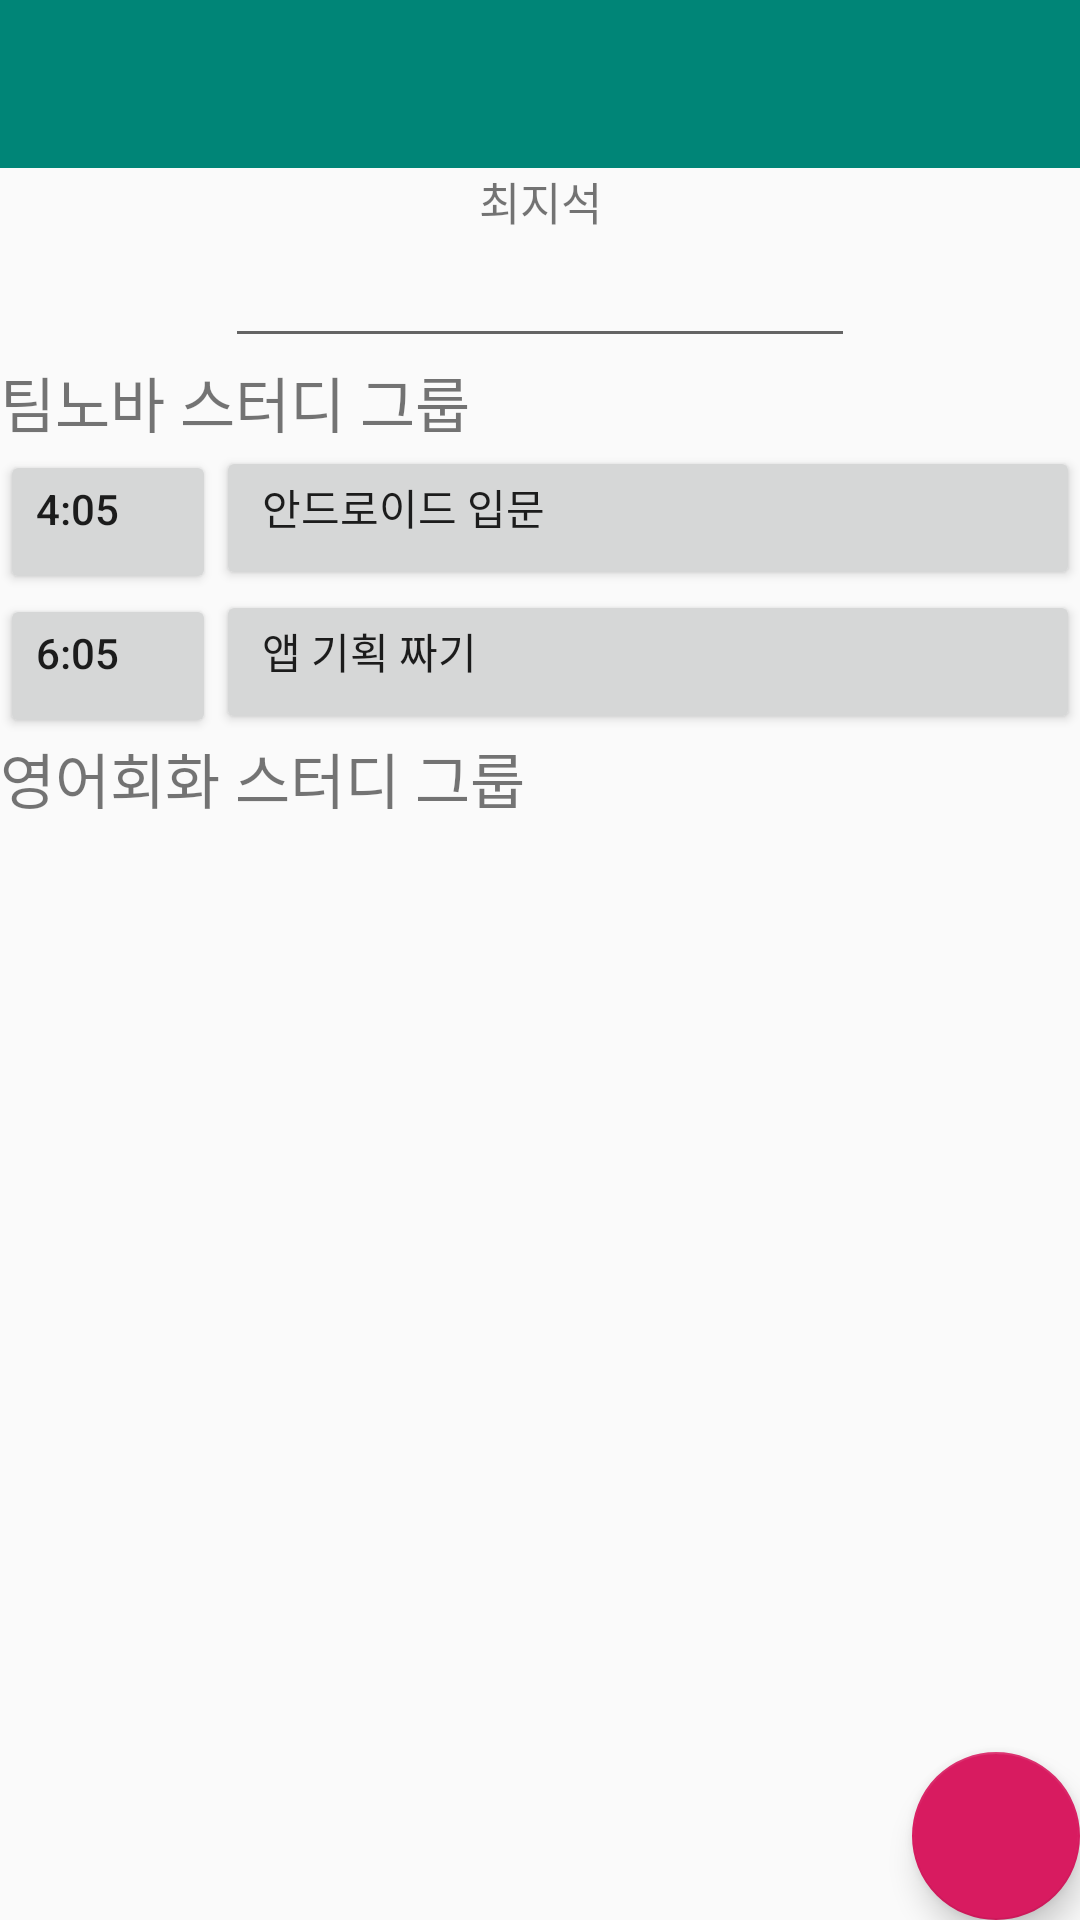

Layout XML and referenced resources for this Android screen:
<!-- AndroidManifest.xml: application theme AppTheme -->
<!-- res/layout/activity_4mystudy.xml -->
<?xml version="1.0" encoding="utf-8"?>
<LinearLayout xmlns:android="http://schemas.android.com/apk/res/android"
    xmlns:app="http://schemas.android.com/apk/res-auto"
    xmlns:tools="http://schemas.android.com/tools"
    android:layout_width="match_parent"
    android:layout_height="match_parent"
    android:orientation="vertical"
    tools:context=".layouts.groupstudy">


    <android.support.v7.widget.Toolbar
        android:id="@+id/toolbar2"
        android:layout_width="match_parent"
        android:layout_height="wrap_content"
        android:background="?attr/colorPrimary"
        android:minHeight="?attr/actionBarSize"
        android:theme="?attr/actionBarTheme" />

    <FrameLayout
        android:layout_width="match_parent"
        android:layout_height="match_parent">


        <ScrollView
            android:layout_width="match_parent"
            android:layout_height="match_parent">

            <LinearLayout
                android:layout_width="match_parent"
                android:layout_height="match_parent"
                android:orientation="vertical">

                <ImageView
                    android:id="@+id/imageView"
                    android:layout_width="match_parent"
                    android:layout_height="wrap_content"
                    app:srcCompat="@mipmap/ic_launcher_round" />

                <TextView
                    android:id="@+id/textView2"
                    android:layout_width="match_parent"
                    android:layout_height="wrap_content"
                    android:gravity="center"
                    android:textSize="15dp"
                    android:text="최지석" />

                <EditText
                    android:id="@+id/editText"
                    android:layout_width="wrap_content"
                    android:layout_height="wrap_content"
                    android:layout_gravity="center_horizontal"
                    android:ems="10"
                    android:gravity="center"
                    android:inputType="date"
                    tools:text="2019-04-23" />

                <TextView
                    android:id="@+id/textView4"
                    android:layout_width="wrap_content"
                    android:layout_height="wrap_content"
                    android:text="팀노바 스터디 그룹"
                    android:textSize="20dp" />

                <LinearLayout
                    android:layout_width="match_parent"
                    android:layout_height="match_parent"
                    android:orientation="horizontal"
                    android:weightSum="5">
                    <Button
                        android:id="@+id/button4"
                        android:layout_width="match_parent"
                        android:layout_height="wrap_content"
                        android:gravity="left"
                        android:layout_weight="4"
                        android:text="4:05" />
                    <Button
                        android:id="@+id/button41"
                        android:layout_width="match_parent"
                        android:layout_height="wrap_content"
                        android:gravity="left"
                        android:layout_weight="1"
                        android:text=" 안드로이드 입문" />
                </LinearLayout>

                <LinearLayout
                    android:layout_width="match_parent"
                    android:layout_height="match_parent"
                    android:orientation="horizontal"
                    android:weightSum="5">
                    <Button
                        android:id="@+id/button42"
                        android:layout_width="match_parent"
                        android:layout_height="wrap_content"
                        android:gravity="left"
                        android:layout_weight="4"
                        android:text="6:05" />
                    <Button
                        android:id="@+id/button24"
                        android:layout_width="match_parent"
                        android:layout_height="wrap_content"
                        android:gravity="left"
                        android:layout_weight="1"
                        android:text=" 앱 기획 짜기" />
                </LinearLayout>

                <TextView
                    android:id="@+id/textView3"
                    android:layout_width="wrap_content"
                    android:layout_height="wrap_content"
                    android:text="영어회화 스터디 그룹"
                    android:textSize="20dp" />





            </LinearLayout>


        </ScrollView>


        <android.support.design.widget.FloatingActionButton
            android:id="@+id/floatingActionButton"
            android:layout_width="wrap_content"
            android:layout_height="wrap_content"
            android:layout_gravity="right|bottom"
            android:clickable="true"
            app:srcCompat="@mipmap/ic_launcher" />



    </FrameLayout>


</LinearLayout>
<!-- resources referenced by this layout -->
<resources>
  <style name="AppTheme" parent="Theme.AppCompat.Light.NoActionBar">
          
          <item name="colorPrimary">@color/colorPrimary</item>
          <item name="colorPrimaryDark">@color/colorPrimaryDark</item>
          <item name="colorAccent">@color/colorAccent</item>
      </style>
  <color name="colorPrimary">#008577</color>
  <color name="colorPrimaryDark">#8B8787</color>
  <color name="colorAccent">#D81B60</color>
</resources>
